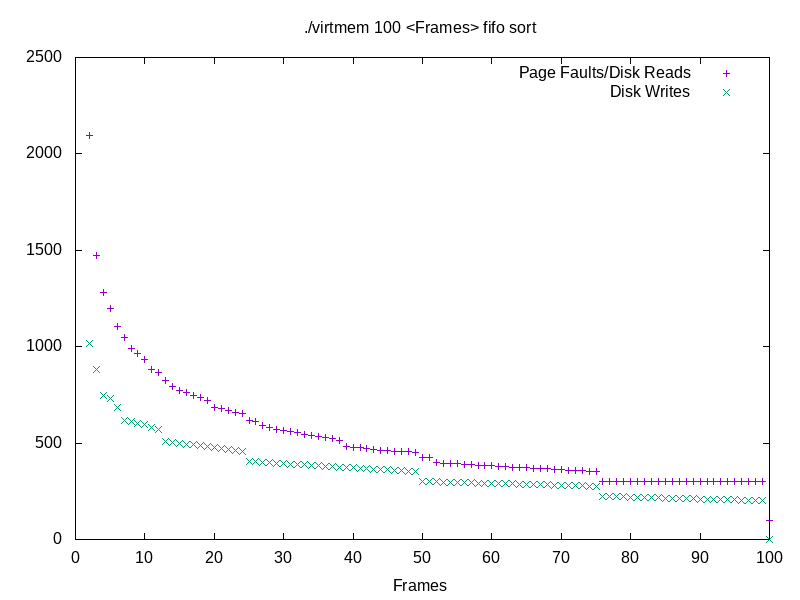

Data behind this chart, as committed beside it:
Pages, Frames, Page Faults, Disk Reads, Disk Writes
100, 2, 2097, 2097, 1019
100, 3, 1471, 1471, 883
100, 4, 1279, 1279, 747
100, 5, 1199, 1199, 731
100, 6, 1103, 1103, 683
100, 7, 1047, 1047, 619
100, 8, 991, 991, 611
100, 9, 963, 963, 603
100, 10, 935, 935, 595
100, 11, 883, 883, 579
100, 12, 867, 867, 571
100, 13, 823, 823, 507
100, 14, 791, 791, 503
100, 15, 774, 774, 499
100, 16, 761, 761, 495
100, 17, 749, 749, 491
100, 18, 737, 737, 487
100, 19, 723, 723, 483
100, 20, 683, 683, 475
100, 21, 677, 677, 471
100, 22, 669, 669, 467
100, 23, 661, 661, 463
100, 24, 653, 653, 459
100, 25, 618, 618, 403
100, 26, 613, 613, 403
100, 27, 589, 589, 399
100, 28, 581, 581, 397
100, 29, 573, 573, 395
100, 30, 565, 565, 393
100, 31, 558, 558, 391
100, 32, 553, 553, 389
100, 33, 547, 547, 387
100, 34, 542, 542, 385
100, 35, 535, 535, 383
100, 36, 529, 529, 381
100, 37, 522, 522, 379
100, 38, 516, 516, 375
100, 39, 481, 481, 373
100, 40, 478, 478, 371
100, 41, 475, 475, 369
100, 42, 472, 472, 367
100, 43, 468, 468, 365
100, 44, 464, 464, 363
100, 45, 461, 461, 361
100, 46, 459, 459, 359
100, 47, 457, 457, 357
100, 48, 455, 455, 355
100, 49, 453, 453, 353
100, 50, 426, 426, 301
100, 51, 425, 425, 301
100, 52, 398, 398, 299
100, 53, 396, 396, 298
100, 54, 394, 394, 297
100, 55, 392, 392, 296
100, 56, 390, 390, 295
100, 57, 388, 388, 294
100, 58, 386, 386, 293
100, 59, 384, 384, 292
100, 60, 382, 382, 291
100, 61, 380, 380, 290
... 39 more rows
